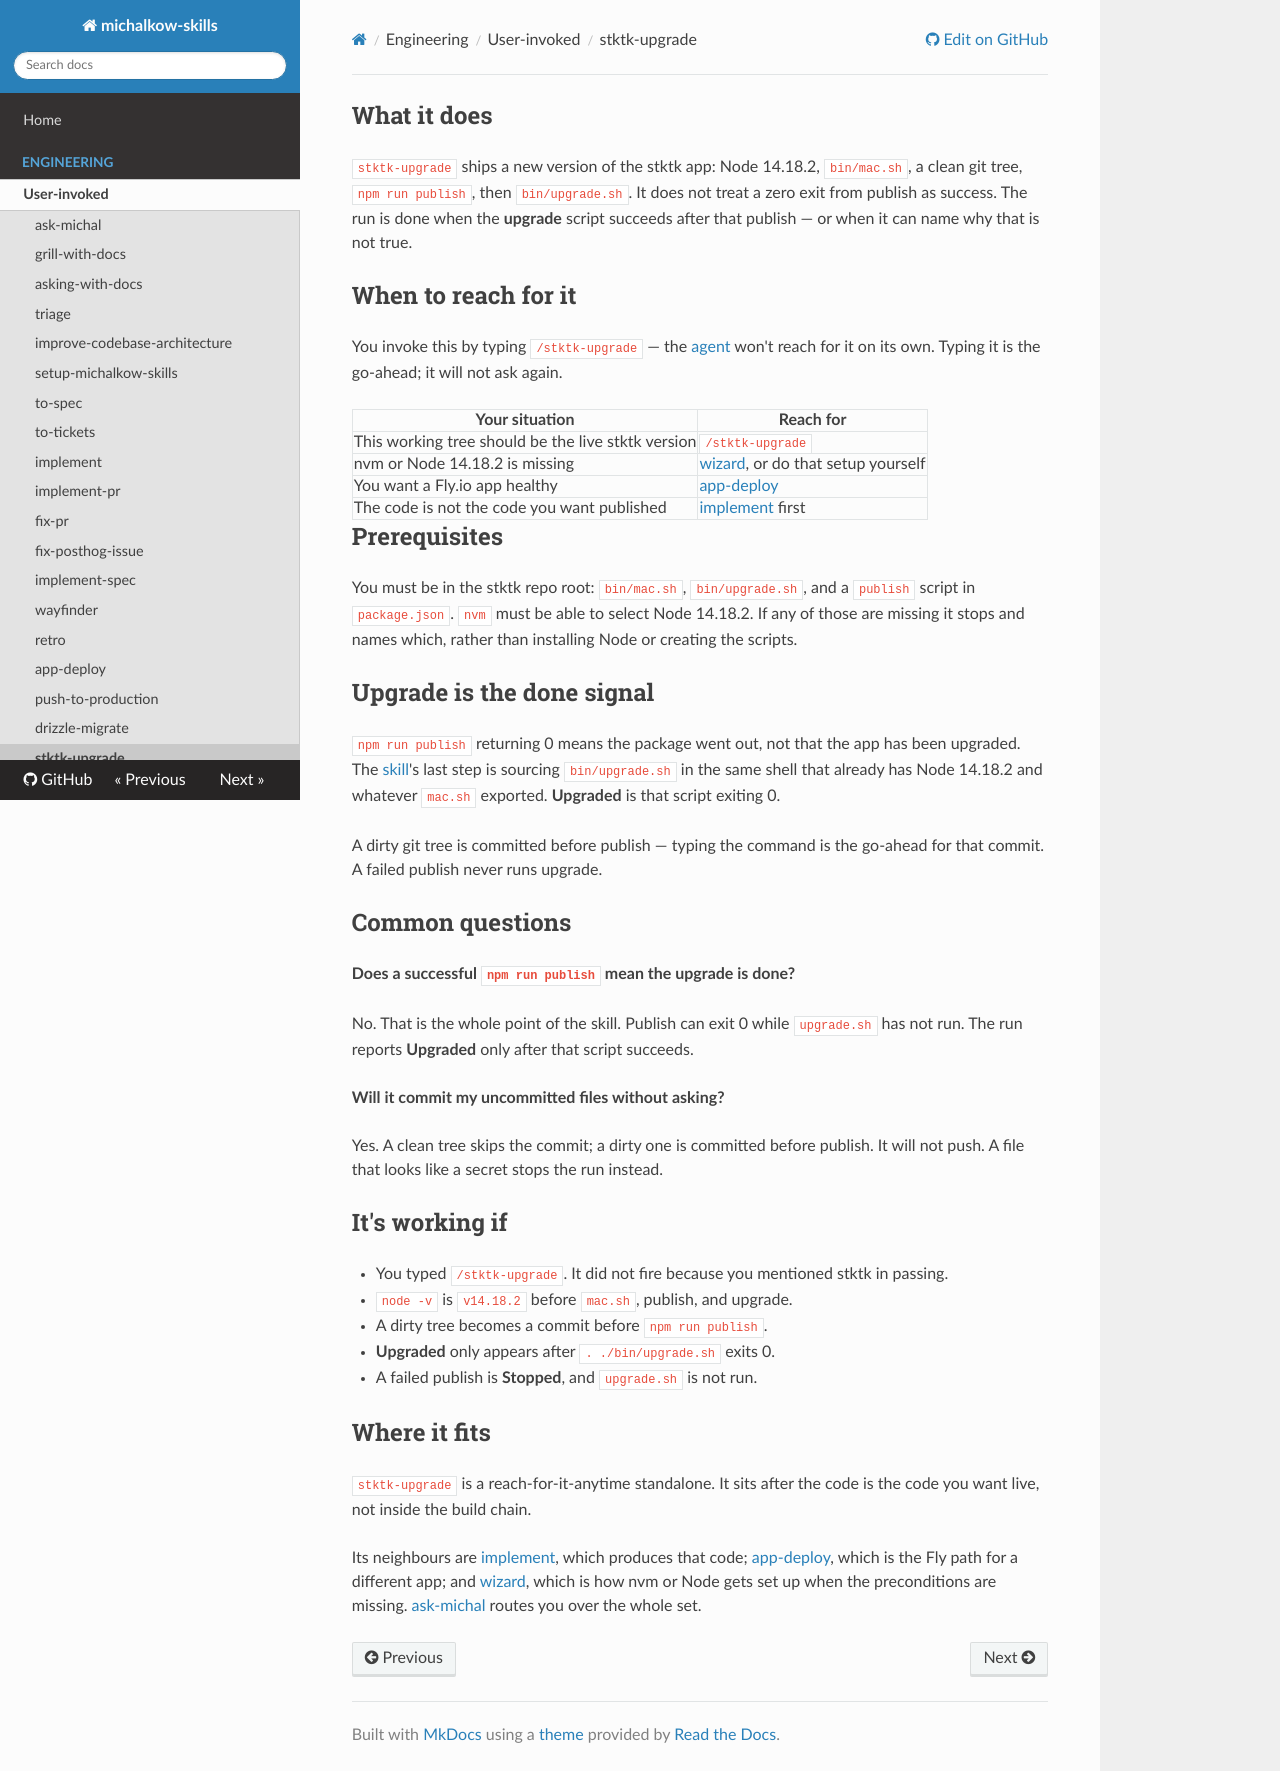

repository: michalkow/skills · page: stktk-upgrade/index.html · generator: mkdocs

## What it does

`stktk-upgrade` ships a new version of the stktk app: Node 14.18.2, `bin/mac.sh`, a clean git tree, `npm run publish`, then `bin/upgrade.sh`. It does not treat a zero exit from publish as success. The run is done when the **upgrade** script succeeds after that publish — or when it can name why that is not true.

## When to reach for it

You invoke this by typing `/stktk-upgrade` — the [agent](https://michalkow.github.io/skills/dictionary/agent) won't reach for it on its own. Typing it is the go-ahead; it will not ask again.

| Your situation | Reach for |
| --- | --- |
| This working tree should be the live stktk version | `/stktk-upgrade` |
| nvm or Node 14.18.2 is missing | [wizard](https://michalkow.github.io/skills/wizard), or do that setup yourself |
| You want a Fly.io app healthy | [app-deploy](https://michalkow.github.io/skills/app-deploy) |
| The code is not the code you want published | [implement](https://michalkow.github.io/skills/implement) first |

## Prerequisites

You must be in the stktk repo root: `bin/mac.sh`, `bin/upgrade.sh`, and a `publish` script in `package.json`. `nvm` must be able to select Node 14.18.2. If any of those are missing it stops and names which, rather than installing Node or creating the scripts.

## Upgrade is the done signal

`npm run publish` returning 0 means the package went out, not that the app has been upgraded. The [skill](https://michalkow.github.io/skills/dictionary/skill)'s last step is sourcing `bin/upgrade.sh` in the same shell that already has Node 14.18.2 and whatever `mac.sh` exported. **Upgraded** is that script exiting 0.

A dirty git tree is committed before publish — typing the command is the go-ahead for that commit. A failed publish never runs upgrade.

## Common questions

**Does a successful `npm run publish` mean the upgrade is done?**

No. That is the whole point of the skill. Publish can exit 0 while `upgrade.sh` has not run. The run reports **Upgraded** only after that script succeeds.

**Will it commit my uncommitted files without asking?**

Yes. A clean tree skips the commit; a dirty one is committed before publish. It will not push. A file that looks like a secret stops the run instead.

## It's working if

- You typed `/stktk-upgrade`. It did not fire because you mentioned stktk in passing.
- `node -v` is `v14.18.2` before `mac.sh`, publish, and upgrade.
- A dirty tree becomes a commit before `npm run publish`.
- **Upgraded** only appears after `. ./bin/upgrade.sh` exits 0.
- A failed publish is **Stopped**, and `upgrade.sh` is not run.

## Where it fits

`stktk-upgrade` is a reach-for-it-anytime standalone. It sits after the code is the code you want live, not inside the build chain.

Its neighbours are [implement](https://michalkow.github.io/skills/implement), which produces that code; [app-deploy](https://michalkow.github.io/skills/app-deploy), which is the Fly path for a different app; and [wizard](https://michalkow.github.io/skills/wizard), which is how nvm or Node gets set up when the preconditions are missing. [ask-michal](https://michalkow.github.io/skills/ask-michal) routes you over the whole set.
